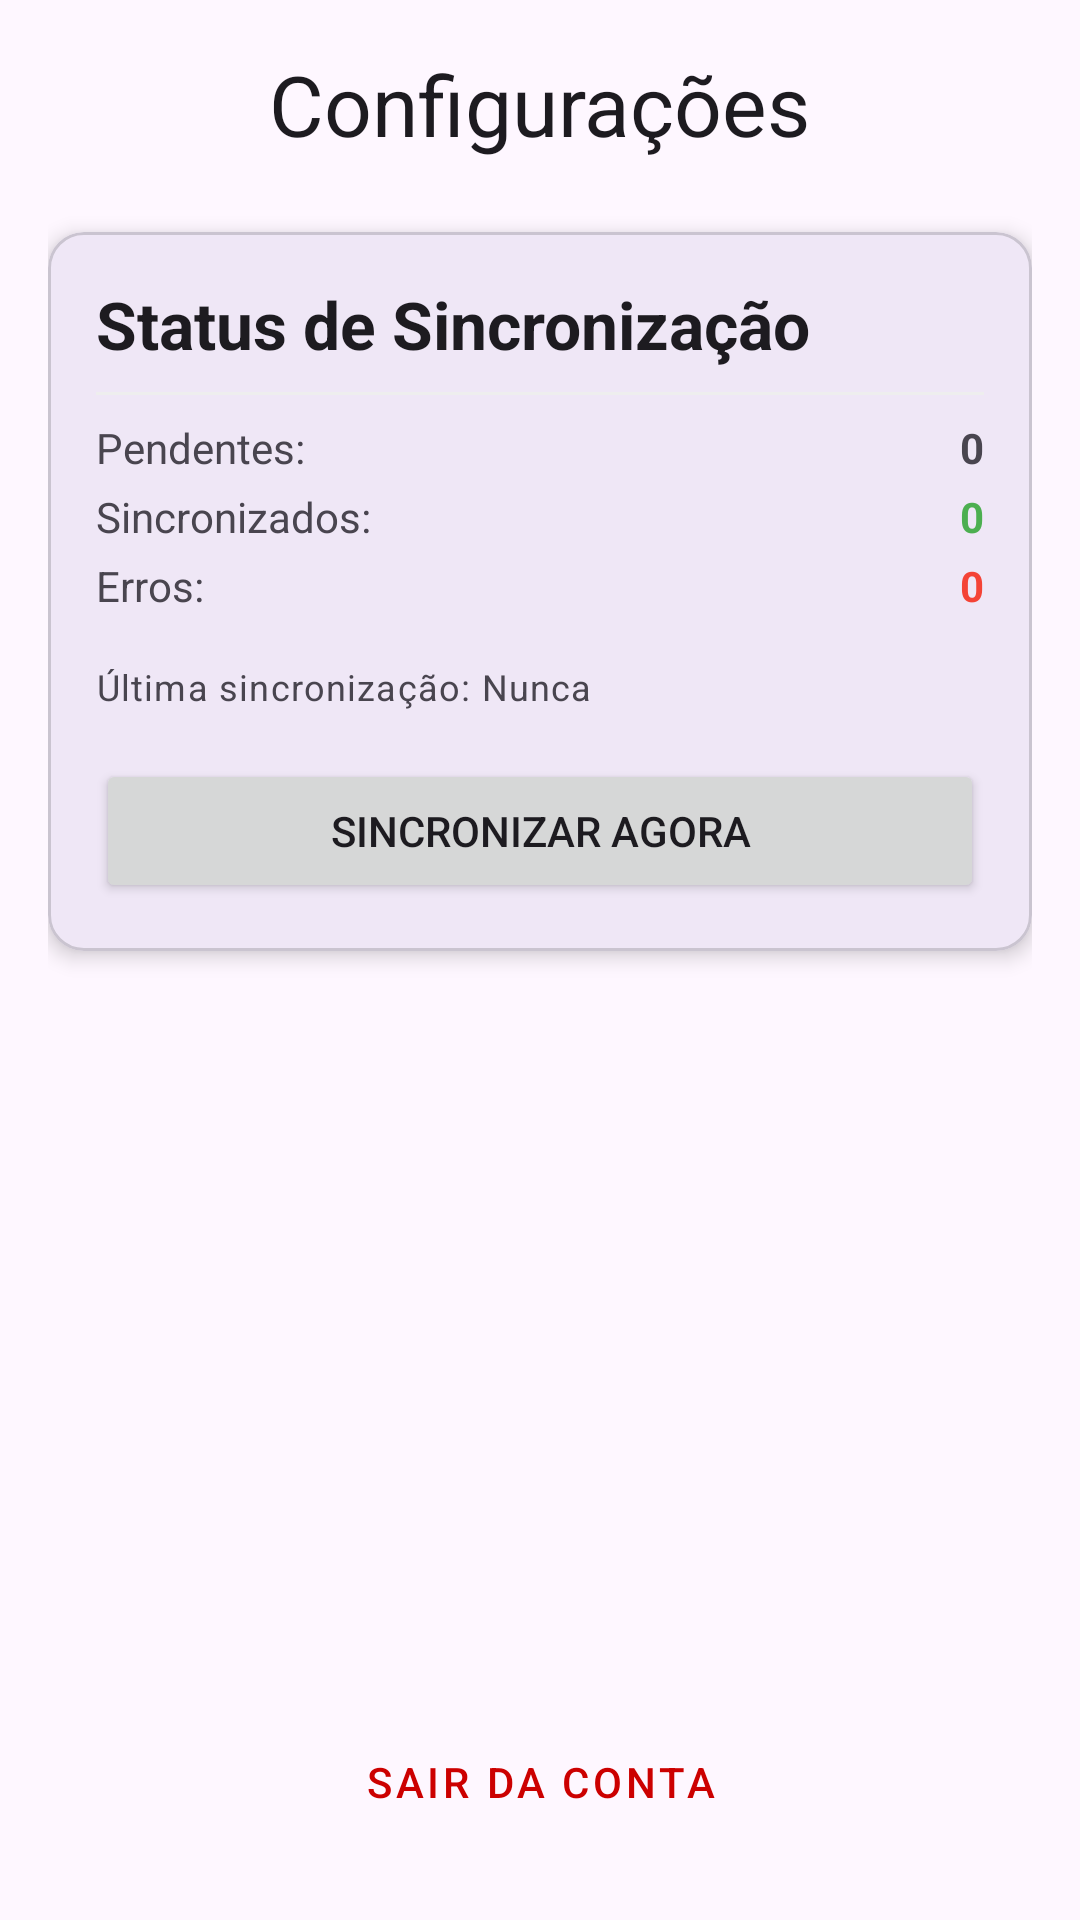

This screen was rendered from an Android layout file. Write that file and the resources it references.
<!-- AndroidManifest.xml: application theme Theme.AppChecklistPEMT -->
<!-- res/layout/fragment_settings.xml -->
<?xml version="1.0" encoding="utf-8"?>
<LinearLayout xmlns:android="http://schemas.android.com/apk/res/android"
    xmlns:app="http://schemas.android.com/apk/res-auto"
    android:layout_width="match_parent"
    android:layout_height="match_parent"
    android:orientation="vertical"
    android:padding="16dp">

    <TextView
        android:layout_width="wrap_content"
        android:layout_height="wrap_content"
        android:text="Configurações"
        android:textAppearance="?attr/textAppearanceHeadlineMedium"
        android:layout_marginBottom="24dp"
        android:layout_gravity="center_horizontal"/>

    <com.google.android.material.card.MaterialCardView
        android:layout_width="match_parent"
        android:layout_height="wrap_content"
        android:layout_marginBottom="24dp"
        app:cardCornerRadius="12dp"
        app:cardElevation="4dp">

        <LinearLayout
            android:layout_width="match_parent"
            android:layout_height="wrap_content"
            android:orientation="vertical"
            android:padding="16dp">

            <TextView
                android:layout_width="wrap_content"
                android:layout_height="wrap_content"
                android:text="Status de Sincronização"
                android:textAppearance="?attr/textAppearanceTitleLarge"
                android:textStyle="bold" />

            <View
                android:layout_width="match_parent"
                android:layout_height="1dp"
                android:layout_marginVertical="8dp"
                android:background="#EEE" />

            <LinearLayout
                android:layout_width="match_parent"
                android:layout_height="wrap_content"
                android:orientation="horizontal">
                <TextView
                    android:layout_width="0dp"
                    android:layout_height="wrap_content"
                    android:layout_weight="1"
                    android:text="Pendentes:" />
                <TextView
                    android:id="@+id/tvPendingCount"
                    android:layout_width="wrap_content"
                    android:layout_height="wrap_content"
                    android:text="0"
                    android:textStyle="bold" />
            </LinearLayout>

            <LinearLayout
                android:layout_width="match_parent"
                android:layout_height="wrap_content"
                android:layout_marginTop="4dp"
                android:orientation="horizontal">
                <TextView
                    android:layout_width="0dp"
                    android:layout_height="wrap_content"
                    android:layout_weight="1"
                    android:text="Sincronizados:" />
                <TextView
                    android:id="@+id/tvSyncedCount"
                    android:layout_width="wrap_content"
                    android:layout_height="wrap_content"
                    android:text="0"
                    android:textColor="#4CAF50"
                    android:textStyle="bold" />
            </LinearLayout>

            <LinearLayout
                android:layout_width="match_parent"
                android:layout_height="wrap_content"
                android:layout_marginTop="4dp"
                android:orientation="horizontal">
                <TextView
                    android:layout_width="0dp"
                    android:layout_height="wrap_content"
                    android:layout_weight="1"
                    android:text="Erros:" />
                <TextView
                    android:id="@+id/tvErrorCount"
                    android:layout_width="wrap_content"
                    android:layout_height="wrap_content"
                    android:text="0"
                    android:textColor="#F44336"
                    android:textStyle="bold" />
            </LinearLayout>

            <TextView
                android:id="@+id/tvLastSync"
                android:layout_width="match_parent"
                android:layout_height="wrap_content"
                android:layout_marginTop="16dp"
                android:text="Última sincronização: Nunca"
                android:textAppearance="?attr/textAppearanceBodySmall" />

            <Button
                android:id="@+id/btnForceSync"
                android:layout_width="match_parent"
                android:layout_height="wrap_content"
                android:layout_marginTop="16dp"
                android:text="Sincronizar Agora"
                app:icon="@android:drawable/stat_notify_sync" />

        </LinearLayout>
    </com.google.android.material.card.MaterialCardView>

    <View
        android:layout_width="match_parent"
        android:layout_height="0dp"
        android:layout_weight="1" />

    <Button
        android:id="@+id/btnLogout"
        android:layout_width="match_parent"
        android:layout_height="60dp"
        android:text="Sair da Conta"
        style="@style/Widget.MaterialComponents.Button.TextButton"
        android:textColor="@android:color/holo_red_dark"/>

</LinearLayout>
<!-- resources referenced by this layout -->
<resources>
  <style name="Theme.AppChecklistPEMT" parent="Theme.Material3.DayNight.NoActionBar">
          <item name="colorPrimary">@color/primary</item>
          <item name="colorOnPrimary">@color/onPrimary</item>
          <item name="colorPrimaryContainer">@color/primaryContainer</item>
          <item name="colorOnPrimaryContainer">@color/onPrimaryContainer</item>
          <item name="colorSecondary">@color/secondary</item>
          <item name="colorOnSecondary">@color/onSecondary</item>
          <item name="colorSecondaryContainer">@color/secondaryContainer</item>
          <item name="colorOnSecondaryContainer">@color/onSecondaryContainer</item>
          <item name="colorTertiary">@color/tertiary</item>
          <item name="colorOnTertiary">@color/onTertiary</item>
          <item name="colorTertiaryContainer">@color/tertiaryContainer</item>
          <item name="colorOnTertiaryContainer">@color/onTertiaryContainer</item>
          <item name="colorError">@color/error</item>
          <item name="colorOnError">@color/onError</item>
          <item name="colorErrorContainer">@color/errorContainer</item>
          <item name="colorOnErrorContainer">@color/onErrorContainer</item>
          <item name="android:statusBarColor">@color/surface</item>
          <item name="android:windowLightStatusBar">true</item>
      </style>
  <color name="primary">#6750A4</color>
  <color name="onPrimary">#FFFFFF</color>
  <color name="primaryContainer">#EADDFF</color>
  <color name="onPrimaryContainer">#21005D</color>
  <color name="secondary">#625B71</color>
  <color name="onSecondary">#FFFFFF</color>
  <color name="secondaryContainer">#E8DEF8</color>
  <color name="onSecondaryContainer">#1D192B</color>
  <color name="tertiary">#7D5260</color>
  <color name="onTertiary">#FFFFFF</color>
  <color name="tertiaryContainer">#FFD8E4</color>
  <color name="onTertiaryContainer">#31111D</color>
  <color name="error">#B3261E</color>
  <color name="onError">#FFFFFF</color>
  <color name="errorContainer">#F9DEDC</color>
  <color name="onErrorContainer">#410E0B</color>
  <color name="surface">#FFFBFE</color>
</resources>
